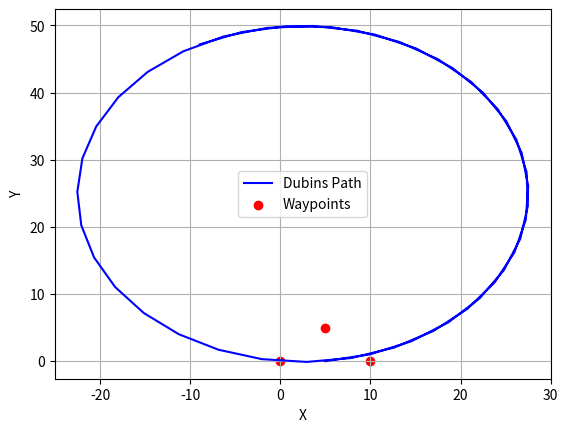

Here is the Python script that generated this plot:
import numpy as np
import matplotlib.pyplot as plt
from scipy.spatial.transform import Rotation as R
import math

# Define car parameters
turning_radius = 5.0  # Adjust as needed
wheelbase = 1.5  # Adjust as needed
max_steering_angle = np.deg2rad(30)  # Maximum steering angle in radians

# Define waypoints
waypoints = np.array([[0, 0], [5, 5], [10, 0]])

# Create Dubins Path
def dubins_path(start, end, turning_radius):
    # Dubins path generation logic
    # Implement your Dubins path generation here
    # ...
    # Calculate the difference in orientation between the start and end points
    delta_theta = np.arctan2(end[1] - start[1], end[0] - start[0])

    # Calculate the distance between the start and end points
    delta_x = end[0] - start[0]
    delta_y = end[1] - start[1]
    delta = np.sqrt(delta_x**2 + delta_y**2)
    print("delta: ", delta)

    # Check if the start and end points are too close
    if delta < 2 * turning_radius:
        raise ValueError("Start and end points are too close for the given turning radius")

    # Check if the turning radius is smaller than half the distance
    if turning_radius < delta / 2:
        raise ValueError("Turning radius is too small for the given start and end points")

    # Calculate the minimum turning radius for a clothoid segment
    min_clothoid_radius = delta**2 / (8 * turning_radius) + turning_radius / 2

    # Check if the turning radius is smaller than the minimum clothoid radius
    if turning_radius < min_clothoid_radius:
        raise ValueError("Turning radius is too small for the given start and end points")

    # Calculate the length of the clothoid segment
    clothoid_length = min_clothoid_radius * delta_theta

    # Calculate the length of the circle arc segment
    circle_arc_length = delta - 2 * clothoid_length

    # Check if the Dubins path is feasible
    if circle_arc_length < 0:
        raise ValueError("Dubins path is not feasible with the given turning radius")

    # Calculate the Dubins path as a sequence of segments (CSC, CCC, C, etc.)
    dubins_segments = []

    # Add the first clothoid segment (CSC or CCSC)
    if clothoid_length > 0:
        if turning_radius < min_clothoid_radius:
            dubins_segments.append(("C", clothoid_length))
        else:
            dubins_segments.append(("CC", clothoid_length))
            dubins_segments.append(("C", clothoid_length))

    # Add the circle arc segment (L or R depending on delta_theta)
    if delta_theta > 0:
        dubins_segments.append(("L", circle_arc_length))
    else:
        dubins_segments.append(("R", circle_arc_length))

    # Add the second clothoid segment (CSC or CCSC)
    if clothoid_length > 0:
        dubins_segments.append(("C", clothoid_length))
        if turning_radius < min_clothoid_radius:
            dubins_segments.append(("CC", clothoid_length))

    return dubins_segments

# Check if path is traversable
def is_traversable(path, turning_radius, wheelbase, max_steering_angle):
    # Check if the path is traversable by the car
    # Implement your traversability check here
    # ...
    for segment_type, segment_length in path:
        if segment_type == "C" or segment_type == "CC":
            # Calculate the minimum turning radius for the current segment
            min_radius = wheelbase / np.tan(max_steering_angle)

            # Check if the given turning radius is smaller than the minimum radius
            if turning_radius < min_radius:
                return False
        elif segment_type == "L" or segment_type == "R":
            # Calculate the maximum steering angle for the current segment
            max_segment_angle = np.arcsin(wheelbase / (2 * turning_radius))

            # Check if the given turning radius exceeds the maximum angle
            if max_steering_angle < max_segment_angle:
                return False
        else:
            # Invalid segment type
            raise ValueError("Invalid segment type in Dubins path")

    return True

# Generate Dubins Path
dubins_path = dubins_path(waypoints[0], waypoints[-1], turning_radius)

# Check traversability
if is_traversable(dubins_path, turning_radius, wheelbase, max_steering_angle):
    print("Path is traversable by the car.")
else:
    print("Path is not traversable by the car.")

dubins_path = np.array(dubins_path)
print(dubins_path)

# Define Dubins maneuvers (replace with your own sequence)
dubins_sequence = [('R', 10)]

# Initialize variables to store the path coordinates
path_x = []
path_y = []

turn_radius = turning_radius

# Initialize the starting position and heading
x = 0.0
y = 0.0
theta = 0.0  # Angle in radians, 0 is the initial heading (east)

# Iterate through the Dubins maneuvers and compute the path
for maneuver_type, arc_length in dubins_sequence:
    if maneuver_type == 'S':
        # Straight-line segment
        for _ in range(int(arc_length)):
            x += math.cos(theta)  # Update x coordinate
            y += math.sin(theta)  # Update y coordinate
            path_x.append(x)
            path_y.append(y)
    else:
        # Arc segment (Left or Right)
        direction = 1 if maneuver_type == 'R' else -1  # Right is positive, Left is negative
        radius = abs(turn_radius)  # Ensure radius is positive
        
        # Calculate the number of steps based on the arc length
        num_steps = int(arc_length * abs(turn_radius))
        for _ in range(num_steps):
            x += radius * math.cos(theta)  # Update x coordinate
            y += radius * math.sin(theta)  # Update y coordinate
            theta += direction * (1 / abs(turn_radius))  # Update heading
            path_x.append(x)
            path_y.append(y)


# Visualization (plot the Dubins path and waypoints)
plt.figure()
plt.plot(path_x, path_y, label="Dubins Path", color='blue')
#plt.plot(dubins_path[:, 0], dubins_path[:, 1], label="Dubins P", color='blue')
plt.scatter(waypoints[:, 0], waypoints[:, 1], label="Waypoints", color='red')
plt.legend()
plt.xlabel('X')
plt.ylabel('Y')
plt.grid()
plt.show()